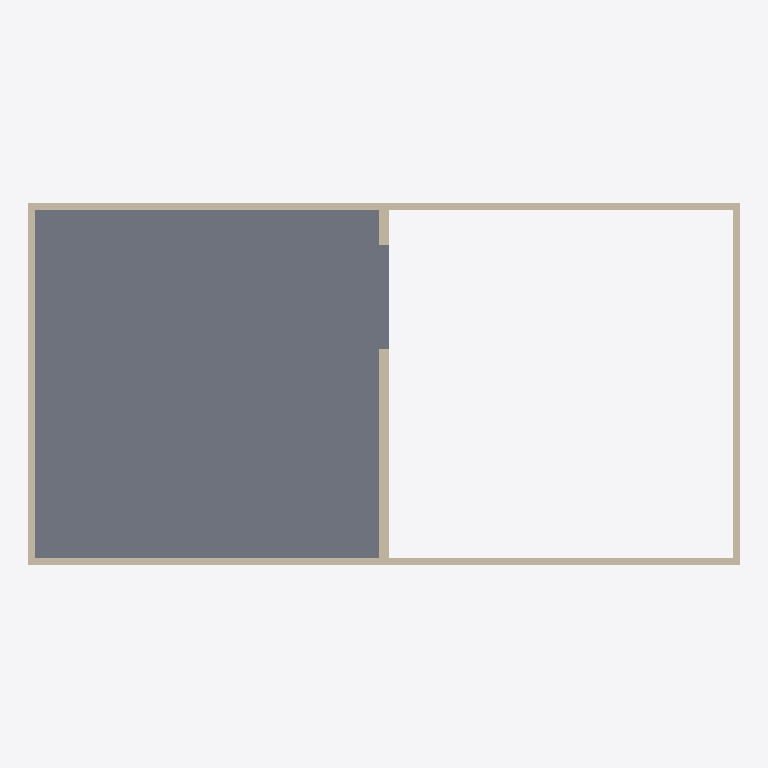
Plan cut of the same IFC building model at storey 'Level 2' (level 4.00 m, cut at 5.40 m), seen from above with north up, elements coloured by IFC class: 8 walls (beige), 1 slab (grey). Cut surfaces are drawn darker.
Extent 20.4 m × 10.4 m × 8.2 m (x, y, z). Storeys (3): Level 1 at 0.00 m; Level 2 at 4.00 m; Level 3 at 8.00 m. Elements (16): 13 IfcWallStandardCase, 3 IfcSlab.

HEADER;
FILE_DESCRIPTION(('ViewDefinition [CoordinationView, QuantityTakeOffAddOnView, FMHandOverView]'),'2;1');
FILE_NAME('0001','2016-02-13T10:57:06',(''),(''),'The EXPRESS Data Manager Version 5.02.0100.07 : 28 Aug 2013','20150714_1515(x64) - Exporter 16.3.0.0 - Alternate UI 16.3.0.0','');
FILE_SCHEMA(('IFC2X3'));
ENDSEC;
DATA;
#104=IFCPROJECT('2D6WMcKzPFz9COrfWvJOAB',#41,'0001',$,$,'Project Name','Project Status',(#93,#101),#88);
#1700=IFCSITE('2D6WMcKzPFz9COrfWvJOA9',#41,'Default',$,'',#1699,$,$,.ELEMENT.,$,$,$,$,$);
#114=IFCBUILDING('2D6WMcKzPFz9COrfWvJOAA',#41,'',$,$,#32,$,'',.ELEMENT.,$,$,$);
#123=IFCBUILDINGSTOREY('2D6WMcKzPFz9COrfZ6idnC',#41,'Level 1',$,$,#121,$,'Level 1',.ELEMENT.,0.0);
#129=IFCBUILDINGSTOREY('2D6WMcKzPFz9COrfZ6id$D',#41,'Level 2',$,$,#128,$,'Level 2',.ELEMENT.,4000.0);
#135=IFCBUILDINGSTOREY('2D6WMcKzPFz9COrfZ6iBoE',#41,'Level 3',$,$,#134,$,'Level 3',.ELEMENT.,8000.00000000025);
#1311=IFCSLAB('0O$CgU9xf7Hvsd_yeFp1tB',#41,'Floor:Generic 150mm:181985',$,'Floor:Generic 150mm',#1295,#1309,'181985',.FLOOR.);
#1222=IFCWALLSTANDARDCASE('0O$CgU9xf7Hvsd_yeFp1rD',#41,'Basic Wall:Generic - 200mm:181863',$,'Basic Wall:Generic - 200mm:398',#1197,#1220,'181863');
#1576=IFCWALLSTANDARDCASE('0O$CgU9xf7Hvsd_yeFp16G',#41,'Basic Wall:Generic - 200mm:182970',$,'Basic Wall:Generic - 200mm:398',#1551,#1574,'182970');
#1173=IFCWALLSTANDARDCASE('0O$CgU9xf7Hvsd_yeFp1q1',#41,'Basic Wall:Generic - 200mm:181803',$,'Basic Wall:Generic - 200mm:398',#1148,#1171,'181803');
#1527=IFCWALLSTANDARDCASE('0O$CgU9xf7Hvsd_yeFp16o',#41,'Basic Wall:Generic - 200mm:182936',$,'Basic Wall:Generic - 200mm:398',#1502,#1525,'182936');
#1271=IFCWALLSTANDARDCASE('0O$CgU9xf7Hvsd_yeFp1sd',#41,'Basic Wall:Generic - 200mm:181901',$,'Basic Wall:Generic - 200mm:398',#1246,#1269,'181901');
#1625=IFCWALLSTANDARDCASE('0O$CgU9xf7Hvsd_yeFp17J',#41,'Basic Wall:Generic - 200mm:183033',$,'Basic Wall:Generic - 200mm:398',#1600,#1623,'183033');
#1478=IFCWALLSTANDARDCASE('0O$CgU9xf7Hvsd_yeFp1Ag',#41,'Basic Wall:Generic - 300mm:182656',$,'Basic Wall:Generic - 300mm:6291',#1453,#1476,'182656');
#1429=IFCWALLSTANDARDCASE('0O$CgU9xf7Hvsd_yeFp18a',#41,'Basic Wall:Generic - 300mm:182542',$,'Basic Wall:Generic - 300mm:6291',#1404,#1427,'182542');
ENDSEC;